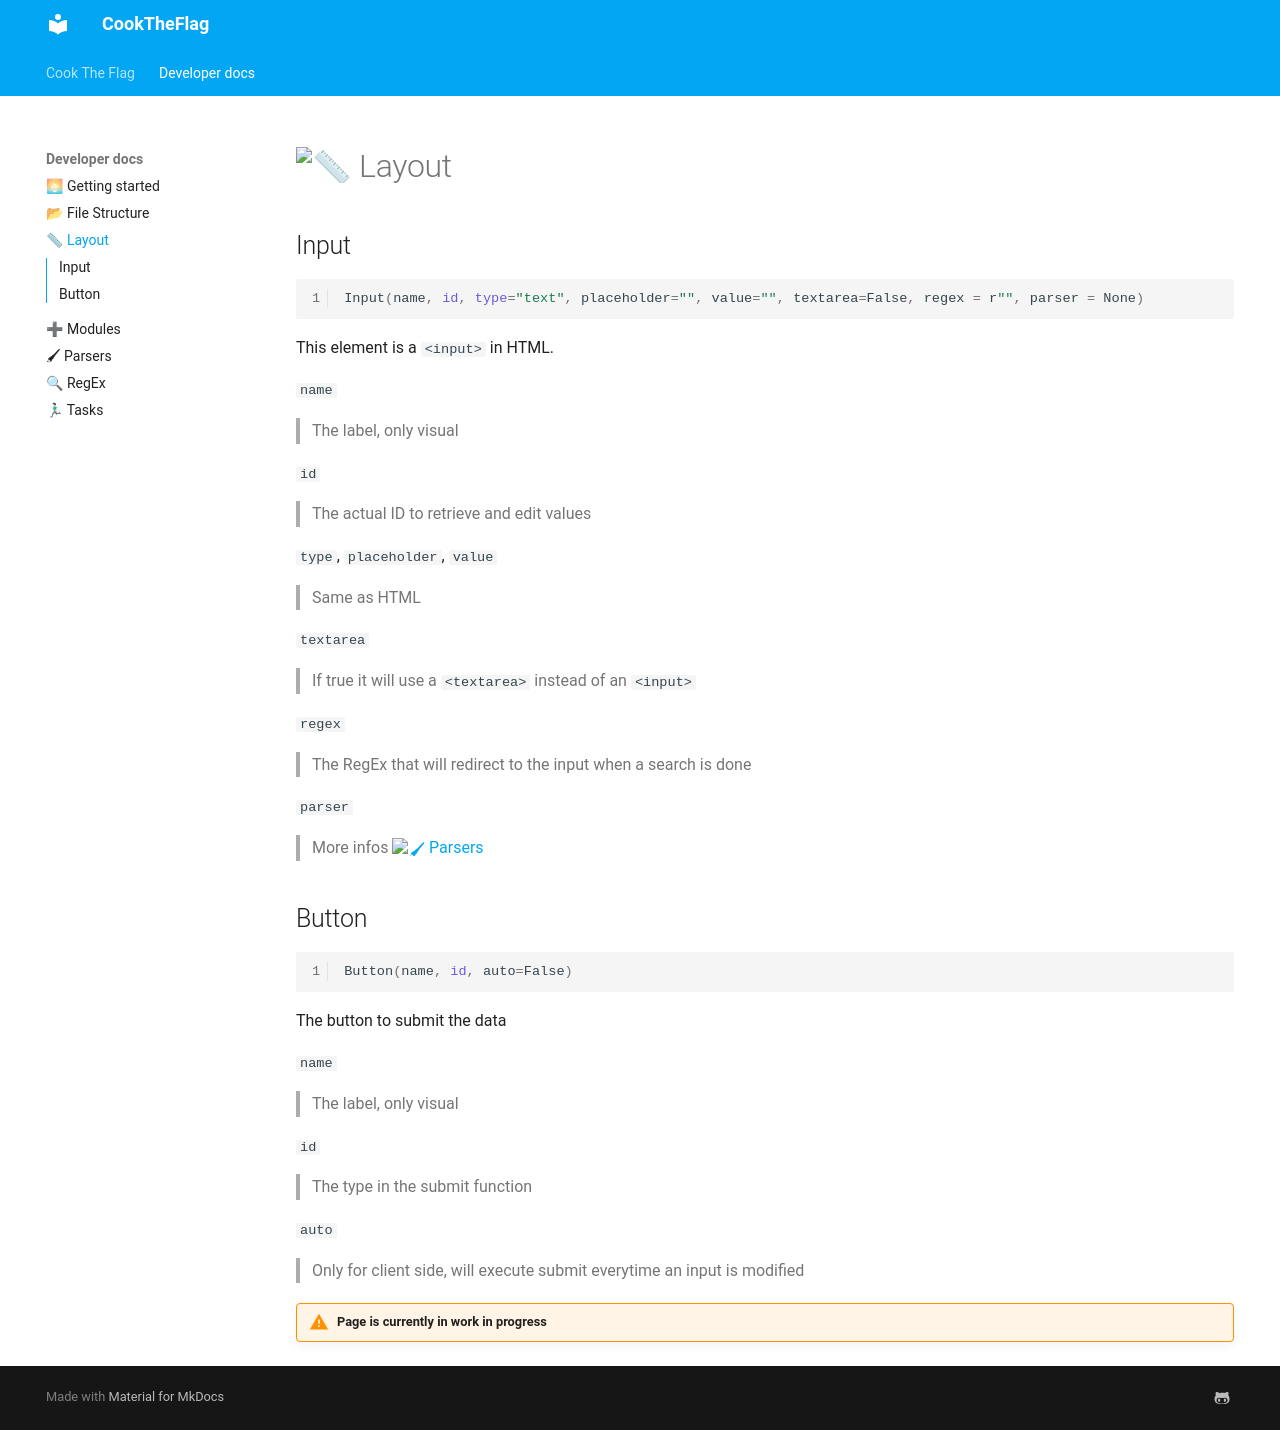

repository: zalo-alex/CookTheFlag · page: developer-docs/layout/index.html · generator: mkdocs

# :straight_ruler: Layout

## Input

``` python linenums="1"
Input(name, id, type="text", placeholder="", value="", textarea=False, regex = r"", parser = None)
```

This element is a `<input>` in HTML.

`name`
> The label, only visual

`id`
> The actual ID to retrieve and edit values

`type`, `placeholder`, `value`
> Same as HTML

`textarea`
> If true it will use a `<textarea>` instead of an `<input>`

`regex`
> The RegEx that will redirect to the input when a search is done

`parser`
> More infos [:paintbrush: Parsers](./parsers.md)

## Button

``` python linenums="1"
Button(name, id, auto=False)
```

The button to submit the data

`name`
> The label, only visual

`id`
> The type in the submit function

`auto`
> Only for client side, will execute submit everytime an input is modified

!!! warning "Page is currently in work in progress"
